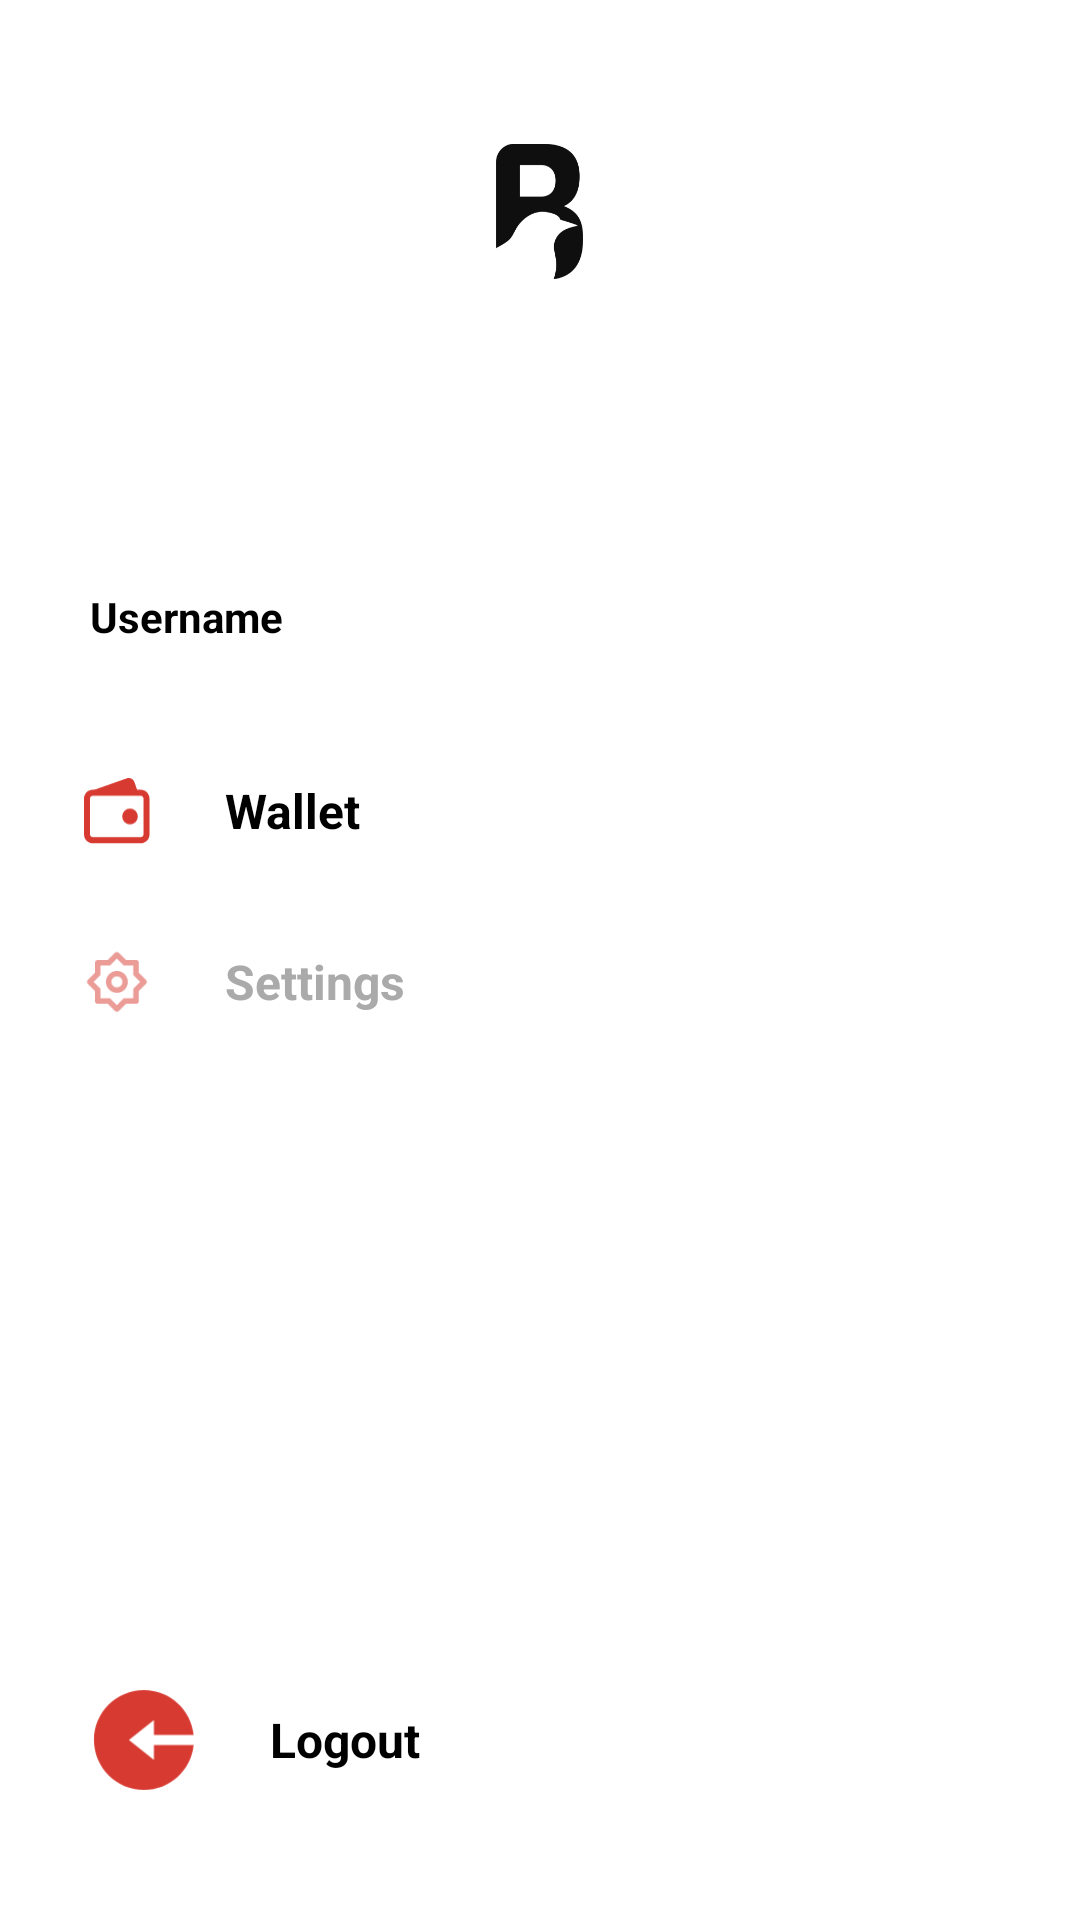

Produce the Android XML layout that renders to this screen, including the resource entries it uses.
<!-- AndroidManifest.xml: application theme Theme.Bevy -->
<!-- res/layout/slidingmenu_left.xml -->
<?xml version="1.0" encoding="utf-8"?>
<FrameLayout xmlns:android="http://schemas.android.com/apk/res/android"
    android:layout_width="match_parent"
    android:layout_height="match_parent">

    <LinearLayout
        android:layout_width="match_parent"
        android:layout_height="match_parent"
        android:orientation="vertical">

        <ImageView
            android:layout_width="29dp"
            android:layout_height="45dp"
            android:layout_gravity="center"
            android:layout_marginTop="48dp"
            android:scaleType="fitXY"
            android:src="@drawable/img_logo_black" />

        <ImageView
            android:layout_width="88dp"
            android:layout_height="88dp"
            android:layout_marginLeft="30dp"
            android:layout_marginTop="5dp"
            android:scaleType="fitXY"
            android:src="@drawable/img_avatar_empty" />

        <TextView
            android:layout_width="wrap_content"
            android:layout_height="wrap_content"
            android:layout_marginTop="10dp"
            android:layout_marginLeft="30dp"
            android:textStyle="bold"
            android:textColor="@android:color/black"
            android:text="Username"/>

        <View
            android:layout_width="match_parent"
            android:layout_height="0dp"
            android:layout_weight="1" />

        <LinearLayout
            android:id="@+id/llWallet"
            android:layout_width="wrap_content"
            android:layout_height="wrap_content"
            android:layout_marginLeft="28dp"
            android:gravity="center_vertical"
            android:orientation="horizontal">

            <ImageView
                android:id="@+id/ivWalletIcon"
                android:layout_width="22dp"
                android:layout_height="22dp"
                android:scaleType="fitXY"
                android:layout_marginRight="25dp"
                android:src="@drawable/icon_wallet_enable" />

            <TextView
                android:id="@+id/tvWalletTitle"
                android:layout_width="wrap_content"
                android:layout_height="wrap_content"
                android:textStyle="bold"
                android:textSize="16sp"
                android:textColor="@android:color/black"
                android:text="Wallet"/>

        </LinearLayout>

        <LinearLayout
            android:id="@+id/llSettings"
            android:layout_width="wrap_content"
            android:layout_height="wrap_content"
            android:layout_marginLeft="28dp"
            android:layout_marginTop="35dp"
            android:gravity="center_vertical"
            android:orientation="horizontal">

            <ImageView
                android:id="@+id/ivSettingsIcon"
                android:layout_width="22dp"
                android:layout_height="22dp"
                android:scaleType="fitXY"
                android:layout_marginRight="25dp"
                android:src="@drawable/icon_settings_disable" />

            <TextView
                android:id="@+id/tvSettingsTitle"
                android:layout_width="wrap_content"
                android:layout_height="wrap_content"
                android:textStyle="bold"
                android:textSize="16sp"
                android:textColor="@android:color/darker_gray"
                android:text="Settings"/>

        </LinearLayout>

        <View
            android:layout_width="match_parent"
            android:layout_height="0dp"
            android:layout_weight="5" />

        <LinearLayout
            android:id="@+id/llLogout"
            android:layout_width="wrap_content"
            android:layout_height="wrap_content"
            android:layout_marginLeft="28dp"
            android:layout_marginBottom="40dp"
            android:gravity="center_vertical"
            android:orientation="horizontal">

            <ImageView
                android:layout_width="40dp"
                android:layout_height="40dp"
                android:scaleType="fitXY"
                android:layout_marginRight="22dp"
                android:src="@drawable/img_logout" />

            <TextView
                android:layout_width="wrap_content"
                android:layout_height="wrap_content"
                android:textStyle="bold"
                android:textSize="16sp"
                android:textColor="@android:color/black"
                android:text="Logout"/>

        </LinearLayout>
    </LinearLayout>
</FrameLayout>
<!-- resources referenced by this layout -->
<resources>
  <!-- drawable icon_settings_disable: png bitmap (drawable-hdpi, 943 bytes) -->
  <!-- drawable icon_wallet_enable: png bitmap (drawable-hdpi, 787 bytes) -->
  <!-- drawable img_logo_black: png bitmap (drawable-hdpi, 1806 bytes) -->
  <!-- drawable img_logout: png bitmap (drawable-hdpi, 1346 bytes) -->
  <style name="Theme.Bevy" parent="Theme.MaterialComponents.DayNight.DarkActionBar">
          
          <item name="colorPrimary">@color/purple_500</item>
          <item name="colorPrimaryVariant">@color/purple_700</item>
          <item name="colorOnPrimary">@color/white</item>
          
          <item name="colorSecondary">@color/teal_200</item>
          <item name="colorSecondaryVariant">@color/teal_700</item>
          <item name="colorOnSecondary">@color/black</item>
          
          <item name="android:statusBarColor" tools:targetApi="l">?attr/colorPrimaryVariant</item>
          
      </style>
  <color name="purple_500">#FF6200EE</color>
  <color name="purple_700">#FF3700B3</color>
  <color name="white">#FFFFFFFF</color>
  <color name="teal_200">#FF03DAC5</color>
  <color name="teal_700">#FF018786</color>
  <color name="black">#FF000000</color>
</resources>
